Run: headless pygame with SDL's dummy video driver; simulated clock (each Clock.tick advances the game by its frame time, no real sleeping); random seed 0; keys injected as events and as key.get_pressed() state; no mouse input.
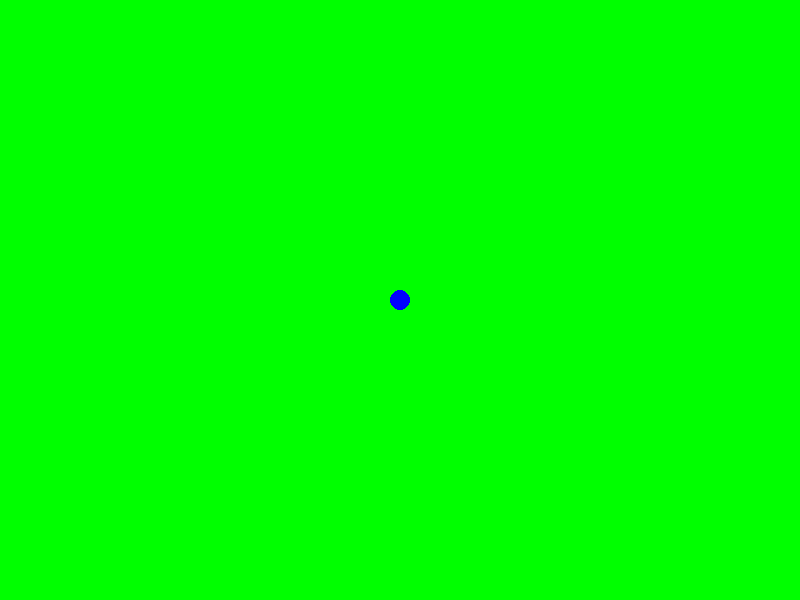
Frame 1 of 4 · flips 1–60 · no input
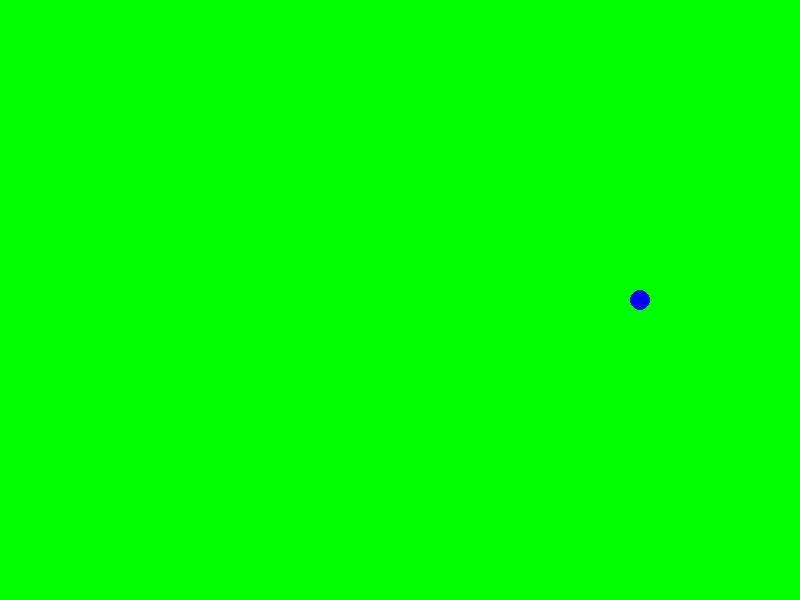
Frame 2 of 4 · flips 61–180 · tapped SPACE, RETURN · held RIGHT (→), D
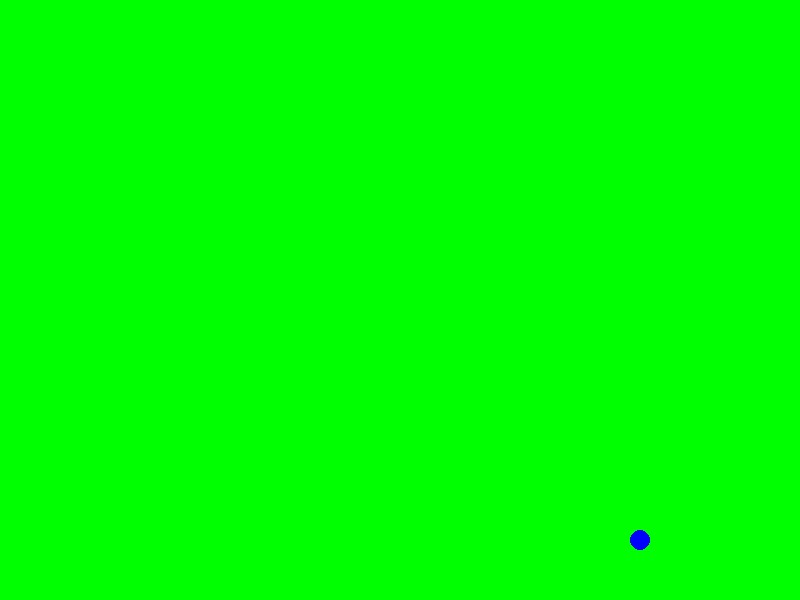
Frame 3 of 4 · flips 181–300 · held DOWN (↓), S
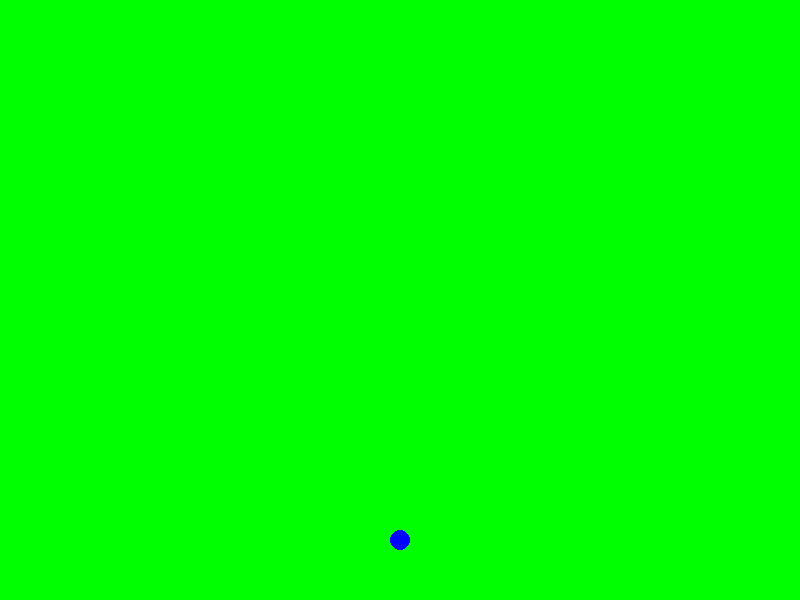
Frame 4 of 4 · flips 301–420 · held LEFT (←), A, UP (↑), W

The pygame program that drew these frames:

import sys
sys.path.append(r'C:\Users\CHo\AppData\Local\Programs\Python\Python312\Lib\site-packages')
import pygame
import math
import random

# Initialize Pygame
pygame.init()

# Set up the screen
SCREEN_WIDTH = 800
SCREEN_HEIGHT = 600
screen = pygame.display.set_mode((SCREEN_WIDTH, SCREEN_HEIGHT))
pygame.display.set_caption("Key Mover")

# Define colors
WHITE = (255, 255, 255)
BLUE = (0, 0, 255)
BLACK = (0, 0, 0)
GREEN = (0, 255, 0)

# Define game variables
player_radius = 10
player_color = BLUE
player_x = SCREEN_WIDTH // 2
player_y = SCREEN_HEIGHT // 2
player_speed = 2
projectile_speed = 15
game_over = False
circles = []

# Function to create new circles
def create_circle():
    #circles.clear()  # Clear existing circles
    radius = random.randint(10, 30)
    color = (random.randint(0, 255), random.randint(0, 255), random.randint(0, 255))
    x = random.randint(0, SCREEN_WIDTH - 2*radius)
    y = random.randint(0, SCREEN_HEIGHT - 2*radius)
    circle = {'rect': pygame.Rect(x, y, 2*radius, 2*radius), 'color': color, 'radius': radius}
    circles.append(circle)

while True:
    screen.fill(GREEN)

    # Handle events
    for event in pygame.event.get():
        if event.type == pygame.QUIT:
            running = False
            pygame.quit()
            sys.exit()
    
    # Keys
    keys = pygame.key.get_pressed()
    if keys[pygame.K_a]:
        player_x -= player_speed
        player_x = max(player_x, player_radius)
    elif keys[pygame.K_d]:
        player_x += player_speed
        player_x = min(player_x, SCREEN_WIDTH - player_radius)
    elif keys[pygame.K_w]:
        player_y -= player_speed
        player_y = max(player_y, player_radius)
    elif keys[pygame.K_s]:
        player_y += player_speed
        player_y = min(player_y, SCREEN_HEIGHT - player_radius)
    # Draw player circle
    pygame.draw.circle(screen, player_color, (player_x, player_y), player_radius)

    # Refresh screen
    pygame.display.flip()
